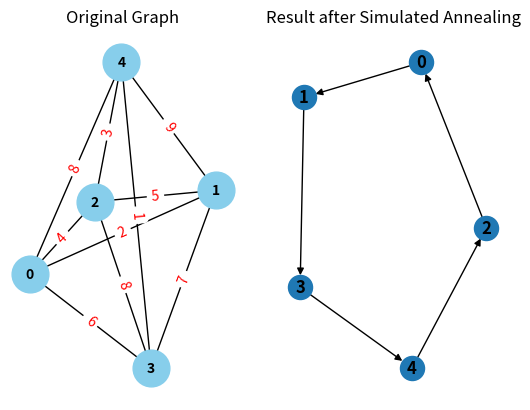

This figure's Python source:
#%%
import random
import math
import numpy as np
import networkx as nx
import matplotlib.pyplot as plt

# Hàm thực hiện giải thuật Simulated Annealing
def Simulated_Annealing(current, temps):
    current = current[:]  # Tạo một bản sao của đường đi hiện tại
    for i in range(10000):  # Lặp qua 10000 lần để cố gắng tối ưu hóa đường đi
        nextnode = neighbor_function(current)  # Tìm một đường đi lân cận
        deltaE = value(current) - value(nextnode)  # Tính sự thay đổi của giá trị
        if deltaE > 0:
            current = nextnode  # Chấp nhận đường đi mới nếu giá trị tăng
        else:
            acceptance_probability = math.exp(deltaE / temps)  # Xác suất chấp nhận đường đi mới
            if random.random() < acceptance_probability:
                current = nextnode
        temps = cooling_schedule(temps, i)  # Cập nhật nhiệt độ
    print("TSP solution found:", current, "\nPath cost:", value(current))
    return current

# Hàm cập nhật nhiệt độ theo hàm giảm dần
def cooling_schedule(temperature, iteration, k=20, lam=0.005, limit=1000):
    return k * np.exp(-lam * iteration) if iteration < limit else temperature

# Hàm tạo đường đi lân cận bằng cách hoán đổi hai điểm ngẫu nhiên
def neighbor_function(current):
    neighbor = current[:]
    i = random.randint(0, len(current) - 1)
    j = random.randint(0, len(current) - 1)
    neighbor[i], neighbor[j] = neighbor[j], neighbor[i]
    return neighbor

# Hàm tính giá trị của đường đi dựa trên ma trận trọng số
def value(x):
    y = a[x[0]][x[1]] + a[x[1]][x[2]] + a[x[2]][x[3]] + a[x[3]][x[4]]
    return y

# Ma trận trọng số
a = [
    [0, 2, 4, 6, 8],
    [2, 0, 5, 7, 9],
    [4, 5, 0, 8, 3],
    [6, 7, 8, 0, 1],
    [8, 9, 3, 1, 0]
]

# Tạo đồ thị từ ma trận trọng số
G = nx.Graph()
num_nodes = len(a)

for i in range(num_nodes):
    for j in range(i + 1, num_nodes):
        if a[i][j] != 0:
            G.add_edge(i, j, weight=a[i][j])

# Vẽ đồ thị vô hướng có trọng số
pos = nx.spring_layout(G)
edge_labels = {(i, j): w['weight'] for i, j, w in G.edges(data=True)}

plt.subplot(1, 2, 1)
nx.draw(G, pos, with_labels=True, font_weight='bold', node_size=700, node_color="skyblue", font_size=10)
nx.draw_networkx_edge_labels(G, pos, edge_labels=edge_labels, font_color='red')
plt.title('Original Graph')

# Áp dụng Simulated Annealing để tìm đường đi tối ưu
temps = 100
initial_solution = list(range(num_nodes))
random.shuffle(initial_solution)
current = Simulated_Annealing(initial_solution, temps)

# Tạo đồ thị kết quả
G_result = nx.DiGraph()
for i in range(len(current) - 1):
    G_result.add_edge(current[i], current[i + 1])
G_result.add_edge(current[-1], current[0])

# Vẽ đồ thị kết quả
plt.subplot(1, 2, 2)
nx.draw(G_result, with_labels=True, font_weight='bold', arrows=True)
plt.title('Result after Simulated Annealing')

plt.show()

# %%
